Labelled photos from "Inteligentny_robot_AI", an image-classification folder in IgnBys/Inteligentny_robot_AI. The possible labels are: bluza, pilka, telefon.

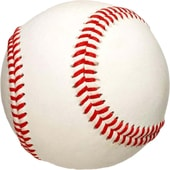
Label: pilka

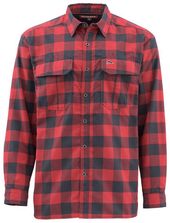
Label: bluza

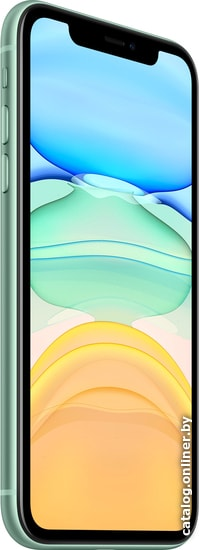
Label: telefon

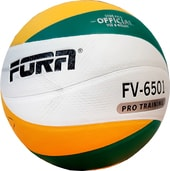
Label: pilka

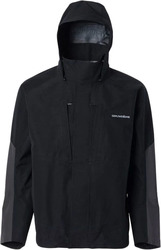
Label: bluza

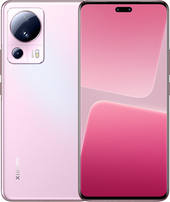
Label: telefon
